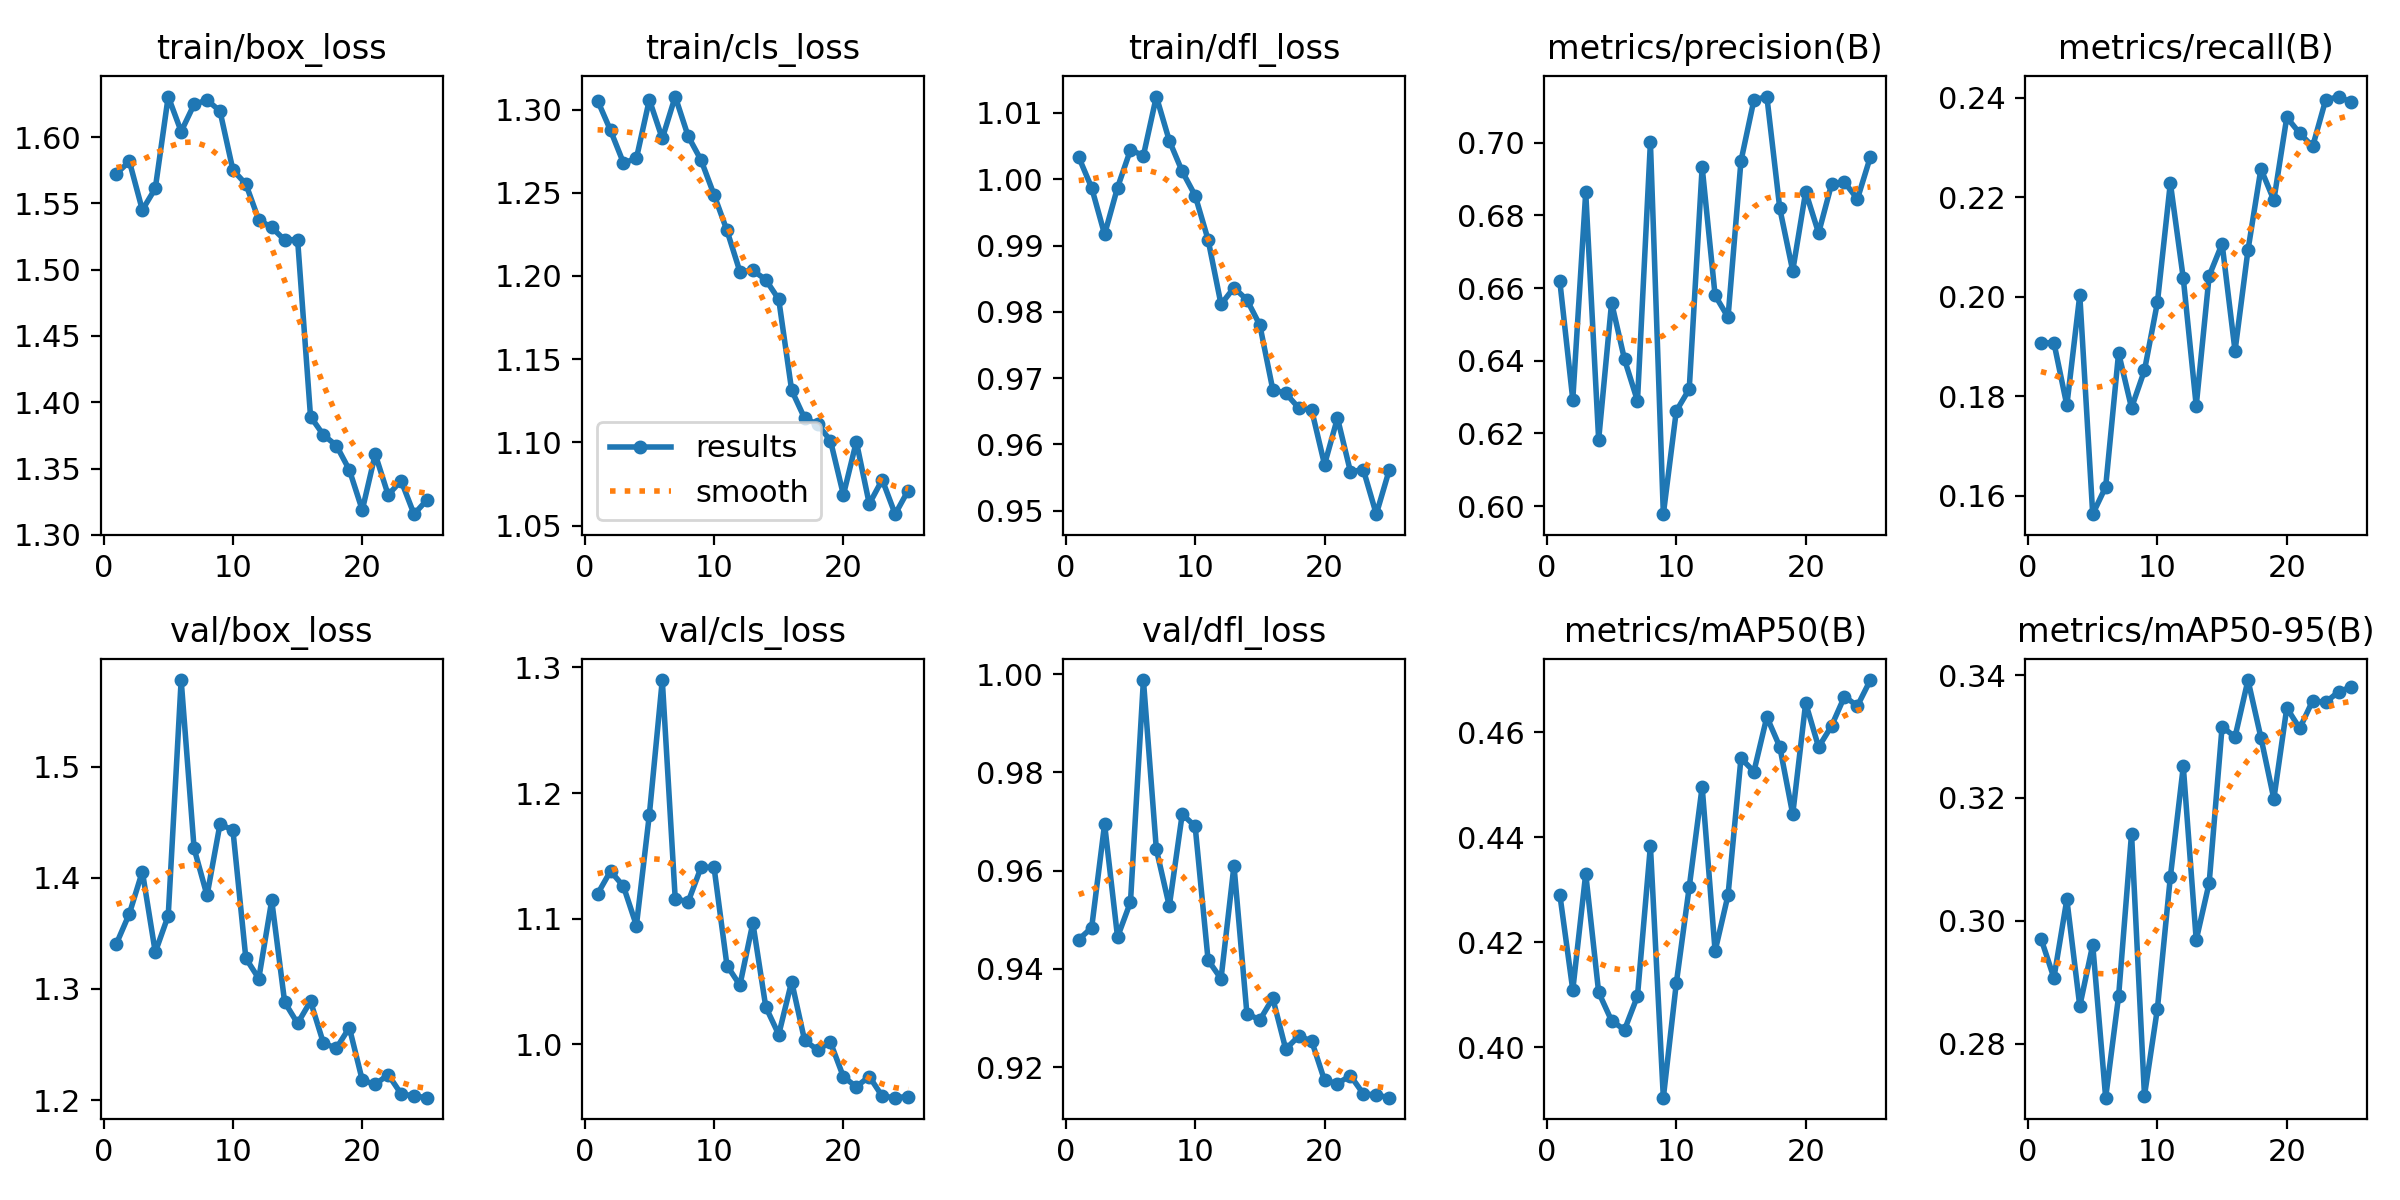

The table this chart was drawn from, first rows:
epoch, time, train/box_loss, train/cls_loss, train/dfl_loss, metrics/precision(B), metrics/recall(B), metrics/mAP50(B), metrics/mAP50-95(B), val/box_loss, val/cls_loss, val/dfl_loss, lr/pg0, lr/pg1, lr/pg2
1, 258.7, 1.573, 1.305, 1.003, 0.6618, 0.1907, 0.429, 0.2971, 1.341, 1.12, 0.946, 0.08827, 0.0006175, 0.0006175
2, 519.4, 1.582, 1.287, 0.9987, 0.6293, 0.1908, 0.4109, 0.2907, 1.368, 1.138, 0.9484, 0.07639, 0.001238, 0.001238
3, 773.9, 1.545, 1.268, 0.9917, 0.6863, 0.1782, 0.433, 0.3035, 1.406, 1.126, 0.9695, 0.06449, 0.001838, 0.001838
4, 1033, 1.561, 1.271, 0.9988, 0.6183, 0.2003, 0.4104, 0.2861, 1.333, 1.095, 0.9465, 0.05256, 0.002405, 0.002405
5, 1292, 1.631, 1.306, 1.004, 0.656, 0.1563, 0.405, 0.2961, 1.366, 1.183, 0.9536, 0.04058, 0.002925, 0.002925
6, 1552, 1.604, 1.283, 1.004, 0.6404, 0.1618, 0.4033, 0.2712, 1.578, 1.29, 0.9988, 0.02854, 0.003385, 0.003385
7, 1809, 1.625, 1.308, 1.012, 0.629, 0.1887, 0.4097, 0.2877, 1.426, 1.116, 0.9644, 0.01643, 0.003776, 0.003776
8, 2065, 1.628, 1.284, 1.006, 0.7001, 0.1777, 0.4383, 0.3142, 1.384, 1.113, 0.9528, 0.004238, 0.004087, 0.004087
9, 2325, 1.62, 1.27, 1.001, 0.5978, 0.1852, 0.3904, 0.2716, 1.448, 1.141, 0.9715, 0.00384, 0.00384, 0.00384
10, 2583, 1.575, 1.249, 0.9975, 0.6262, 0.1988, 0.4121, 0.2857, 1.443, 1.141, 0.969, 0.003565, 0.003565, 0.003565
11, 2840, 1.565, 1.227, 0.9909, 0.6322, 0.2229, 0.4305, 0.3071, 1.328, 1.063, 0.9418, 0.003273, 0.003273, 0.003273
12, 3097, 1.538, 1.203, 0.9811, 0.6933, 0.2037, 0.4496, 0.3251, 1.309, 1.047, 0.938, 0.002969, 0.002969, 0.002969
13, 3357, 1.532, 1.203, 0.9837, 0.658, 0.1781, 0.4183, 0.2969, 1.38, 1.097, 0.961, 0.002657, 0.002657, 0.002657
14, 3615, 1.522, 1.198, 0.9818, 0.652, 0.2042, 0.4289, 0.3061, 1.288, 1.03, 0.9309, 0.002343, 0.002343, 0.002343
15, 3874, 1.523, 1.186, 0.978, 0.6949, 0.2107, 0.455, 0.3316, 1.269, 1.008, 0.9296, 0.002032, 0.002032, 0.002032
16, 4115, 1.389, 1.131, 0.9683, 0.7117, 0.1891, 0.4525, 0.3299, 1.289, 1.05, 0.934, 0.001728, 0.001728, 0.001728
17, 4355, 1.375, 1.114, 0.9677, 0.7127, 0.2094, 0.4629, 0.3392, 1.251, 1.003, 0.9236, 0.001436, 0.001436, 0.001436
18, 4596, 1.367, 1.111, 0.9655, 0.6819, 0.2257, 0.4572, 0.3298, 1.247, 0.9956, 0.9263, 0.001161, 0.001161, 0.001161
19, 4834, 1.349, 1.101, 0.9652, 0.6647, 0.2194, 0.4444, 0.3198, 1.265, 1.002, 0.9253, 0.0009068, 0.0009068, 0.0009068
20, 5073, 1.319, 1.068, 0.957, 0.6865, 0.2361, 0.4656, 0.3347, 1.218, 0.9742, 0.9173, 0.000678, 0.000678, 0.000678
21, 5314, 1.361, 1.1, 0.964, 0.6751, 0.2329, 0.4572, 0.3313, 1.214, 0.9664, 0.9166, 0.0004779, 0.0004779, 0.0004779
22, 5553, 1.33, 1.063, 0.9559, 0.6885, 0.2302, 0.4612, 0.3358, 1.223, 0.9745, 0.9183, 0.0003097, 0.0003097, 0.0003097
23, 5793, 1.341, 1.078, 0.9562, 0.6891, 0.2395, 0.4668, 0.3355, 1.206, 0.9587, 0.9145, 0.000176, 0.000176, 0.000176
24, 6034, 1.316, 1.057, 0.9495, 0.6845, 0.2402, 0.465, 0.3373, 1.204, 0.9576, 0.9143, 7.90342e-05, 7.90342e-05, 7.90342e-05
25, 6273, 1.326, 1.071, 0.9561, 0.6961, 0.2391, 0.4699, 0.3381, 1.202, 0.9585, 0.9138, 2.02113e-05, 2.02113e-05, 2.02113e-05
